Run: headless pygame with SDL's dummy video driver; simulated clock (each Clock.tick advances the game by its frame time, no real sleeping); random seed 0; keys injected as events and as key.get_pressed() state; mouse plan: one left click at the window centre at the start of phase 2, then a move to the lower-right quarter at the start of phase 3; restart key R tapped at the start of phases 3 and 4.
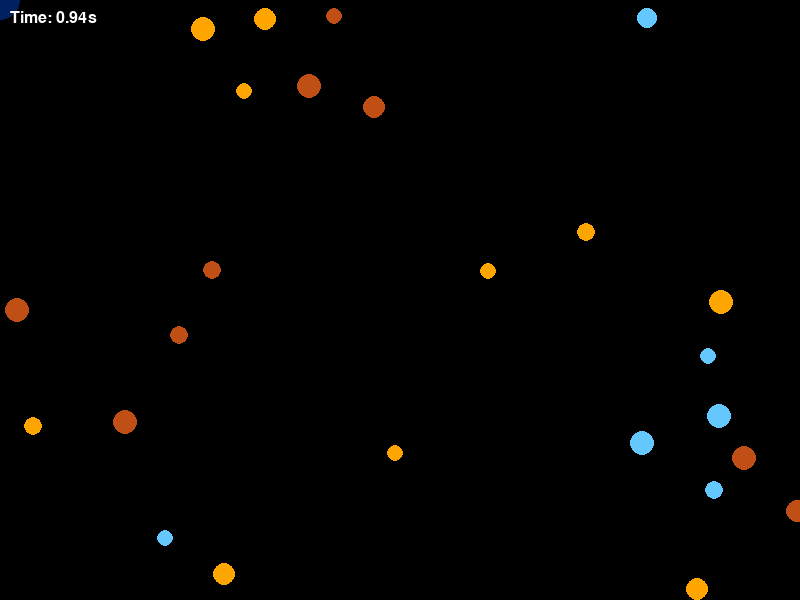
Frame 1 of 4 · flips 1–60 · no input
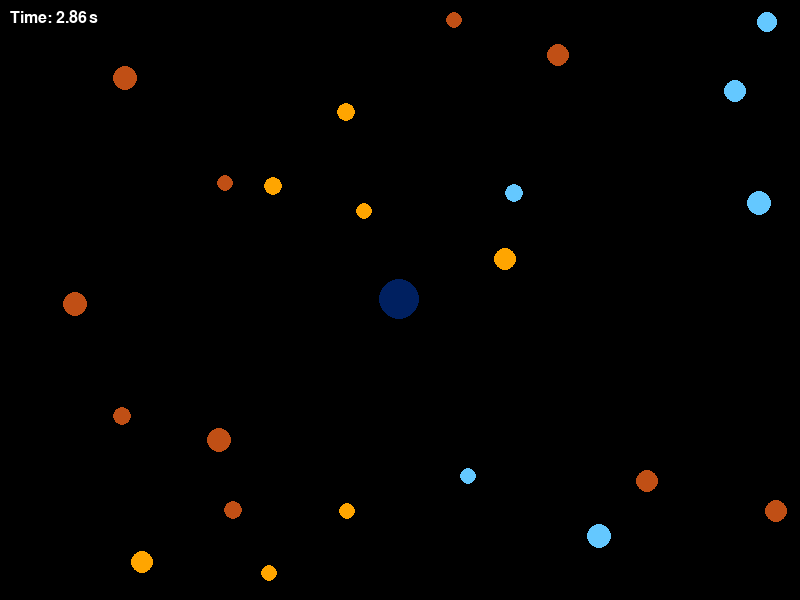
Frame 2 of 4 · flips 61–180 · clicked the window centre · tapped SPACE, RETURN · held RIGHT (→), D
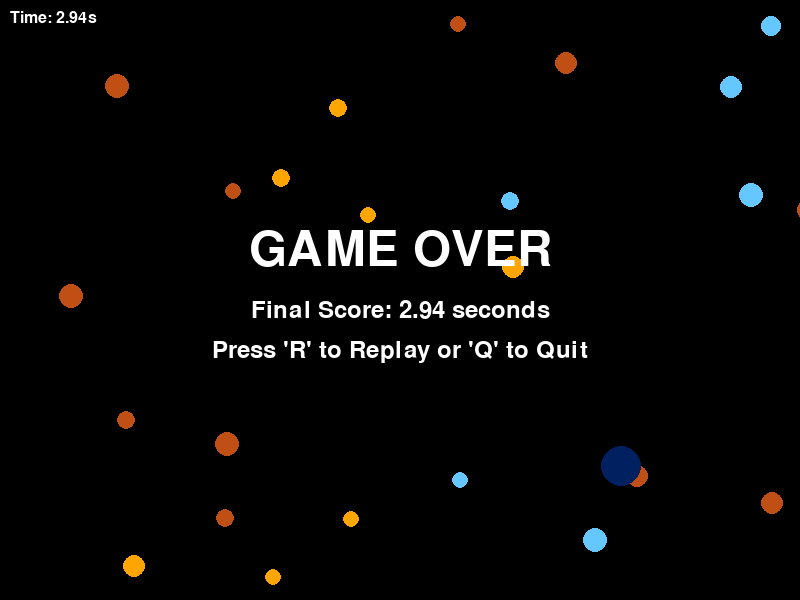
Frame 3 of 4 · flips 181–300 · moved the mouse to the lower-right quarter · tapped R · held DOWN (↓), S
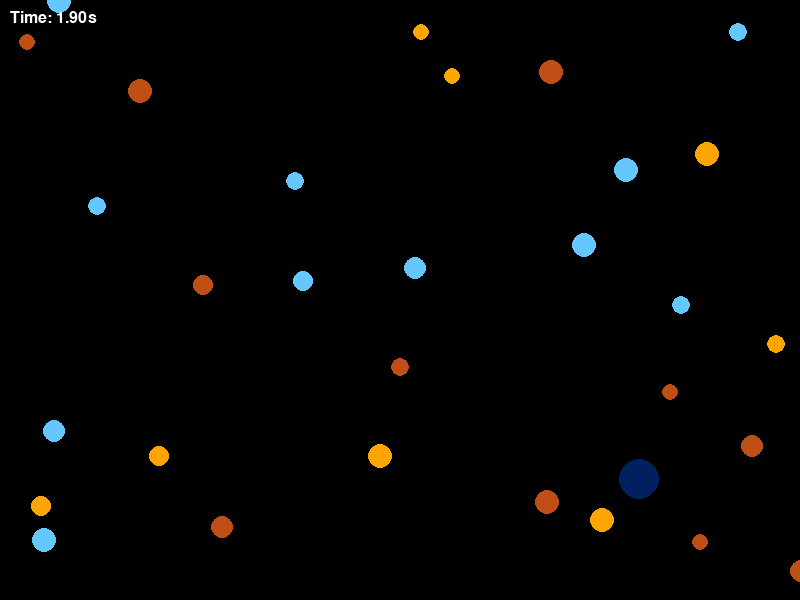
Frame 4 of 4 · flips 301–420 · tapped R · held LEFT (←), A, UP (↑), W

The pygame program that drew these frames:

#  base - v2_p6 - replay or quit

import pygame 
import random
import sys
import math

# Initialize PyGame
pygame.init()

# Screen dimensions
SCREEN_WIDTH = 800
SCREEN_HEIGHT = 600
screen = pygame.display.set_mode((SCREEN_WIDTH, SCREEN_HEIGHT))
pygame.display.set_caption("DEBRIS")

# Colors
ASTEROID_COLOR = (192, 79, 21)
BACKGROUND_COLOR = (0, 0, 0)
TEXT_COLOR = (255, 255, 255)

# Fonts
font_large = pygame.font.SysFont(None, 72)
font_small = pygame.font.SysFont(None, 36)
font_timer = pygame.font.SysFont(None, 24)  # Font for the timer

# Clock
clock = pygame.time.Clock()

# Square dimensions (off-screen)
SQUARE_WIDTH = 900
SQUARE_HEIGHT = 700
SQUARE_X = (SCREEN_WIDTH - SQUARE_WIDTH) // 2
SQUARE_Y = (SCREEN_HEIGHT - SQUARE_HEIGHT) // 2

# Define the Player1 class
class Player1:
    def __init__(self, color, size, speed):
        self.color = color
        self.size = size
        self.pos = [SCREEN_WIDTH // 2, SCREEN_HEIGHT // 2]  # Start at center
        self.speed = speed  # Speed affects how quickly it moves towards the mouse

    def update(self):
        # Get mouse position
        mouse_x, mouse_y = pygame.mouse.get_pos()

        # Smoothly interpolate player position towards the mouse
        self.pos[0] += (mouse_x - self.pos[0]) * self.speed
        self.pos[1] += (mouse_y - self.pos[1]) * self.speed

    def draw(self, screen):
        pygame.draw.circle(screen, self.color, (int(self.pos[0]), int(self.pos[1])), self.size)

# Initialize the Player1 object
player1 = Player1(color=(0, 32, 96), size=20, speed=0.4)  # 0.4 for gradual movement

# Asteroid class
class Asteroid:
    def __init__(self, x, y, radius, color, speed_x, speed_y):
        self.x = x
        self.y = y
        self.radius = radius
        self.color = color
        self.speed_x = speed_x
        self.speed_y = speed_y

    def move(self):
        self.x += self.speed_x
        self.y += self.speed_y

        # Check for collisions with the off-screen square
        if self.x - self.radius <= SQUARE_X or self.x + self.radius >= SQUARE_X + SQUARE_WIDTH:
            self.speed_x = -self.speed_x
        if self.y - self.radius <= SQUARE_Y or self.y + self.radius >= SQUARE_Y + SQUARE_HEIGHT:
            self.speed_y = -self.speed_y

    def draw(self, surface):
        pygame.draw.circle(surface, self.color, (int(self.x), int(self.y)), self.radius)

    def check_collision(self, other):
        # Calculate distance between the two asteroids
        dist = math.hypot(self.x - other.x, self.y - other.y)
        if dist <= self.radius + other.radius:  # Collision condition
            # Bounce logic: Swap velocities for simplicity
            self.speed_x, other.speed_x = other.speed_x, self.speed_x
            self.speed_y, other.speed_y = other.speed_y, self.speed_y

# Function to reset the game
def reset_game():
    global game_over, start_time, final_score, player1, asteroids
    game_over = False
    start_time = pygame.time.get_ticks()
    final_score = 0
    # Reset player position
    player1.pos = [SCREEN_WIDTH // 2, SCREEN_HEIGHT // 2]
    # Re-create asteroids
    asteroids.clear()
    for _ in range(30):
        asteroid_radius = random.randint(8, 12)
        asteroid = Asteroid(
            x=random.randint(SQUARE_X + asteroid_radius, SQUARE_X + SQUARE_WIDTH - asteroid_radius),
            y=random.randint(SQUARE_Y + asteroid_radius, SQUARE_Y + SQUARE_HEIGHT - asteroid_radius),
            radius=asteroid_radius,
            color=random.choice([(192, 79, 21), (100, 200, 255), (255, 165, 0)]),
            speed_x=random.choice([-2, -1, 1, 2]),
            speed_y=random.choice([-2, -1, 1, 2])
        )
        asteroids.append(asteroid)

# Create multiple asteroids
asteroids = []
for _ in range(30):
    asteroid_radius = random.randint(8, 12)
    asteroid = Asteroid(
        x=random.randint(SQUARE_X + asteroid_radius, SQUARE_X + SQUARE_WIDTH - asteroid_radius),
        y=random.randint(SQUARE_Y + asteroid_radius, SQUARE_Y + SQUARE_HEIGHT - asteroid_radius),
        radius=asteroid_radius,
        color=random.choice([(192, 79, 21), (100, 200, 255), (255, 165, 0)]),  # Random colors
        speed_x=random.choice([-2, -1, 1, 2]),
        speed_y=random.choice([-2, -1, 1, 2])
    )
    asteroids.append(asteroid)

# Initialize game variables
running = True
game_over = False
start_time = pygame.time.get_ticks()  # Start the timer
final_score = 0  # To store the final score when game ends

# Main game loop
while running:
    for event in pygame.event.get():
        if event.type == pygame.QUIT:
            running = False
        elif event.type == pygame.KEYDOWN:
            if game_over:
                if event.key == pygame.K_r:
                    reset_game()
                elif event.key == pygame.K_q or event.key == pygame.K_ESCAPE:
                    running = False
            else:
                if event.key == pygame.K_ESCAPE:
                    running = False
    
    # Update game only if not over
    if not game_over:
        # Update player1 position
        player1.update()

        # Update asteroid positions and check for collision with player
        for asteroid in asteroids:
            asteroid.move()

            # Check for collision with player
            dist = math.hypot(asteroid.x - player1.pos[0], asteroid.y - player1.pos[1])
            if dist <= asteroid.radius + player1.size:
                print("Collision with player!")
                game_over = True
                # Calculate final score
                final_score = (pygame.time.get_ticks() - start_time) / 1000  # Convert milliseconds to seconds
                break  # Exit the loop since game is over

        # Check for collisions between all asteroids
        for i in range(len(asteroids)):
            for j in range(i + 1, len(asteroids)):
                asteroids[i].check_collision(asteroids[j])

    # Draw everything
    screen.fill(BACKGROUND_COLOR)

    # Optionally draw off-screen square boundaries
    pygame.draw.rect(screen, (255, 255, 255), (SQUARE_X, SQUARE_Y, SQUARE_WIDTH, SQUARE_HEIGHT), 1)

    for asteroid in asteroids:
        asteroid.draw(screen)
    player1.draw(screen)

    # Display timer in the top-left corner
    if not game_over:
        # Calculate elapsed time
        elapsed_time = (pygame.time.get_ticks() - start_time) / 1000  # In seconds
    else:
        elapsed_time = final_score  # Use final score after game over

    # Render the timer text
    timer_text = font_timer.render(f"Time: {elapsed_time:.2f}s", True, TEXT_COLOR)
    screen.blit(timer_text, (10, 10))  # Position at top-left corner

    # If game is over, display "GAME OVER" and final score
    if game_over:
        # Create text surfaces
        game_over_text = font_large.render("GAME OVER", True, TEXT_COLOR)
        score_text = font_small.render(f"Final Score: {final_score:.2f} seconds", True, TEXT_COLOR)
        restart_text = font_small.render("Press 'R' to Replay or 'Q' to Quit", True, TEXT_COLOR)

        # Calculate positions to center the text
        game_over_rect = game_over_text.get_rect(center=(SCREEN_WIDTH // 2, SCREEN_HEIGHT // 2 - 50))
        score_rect = score_text.get_rect(center=(SCREEN_WIDTH // 2, SCREEN_HEIGHT // 2 + 10))
        restart_rect = restart_text.get_rect(center=(SCREEN_WIDTH // 2, SCREEN_HEIGHT // 2 + 50))

        # Blit text onto the screen
        screen.blit(game_over_text, game_over_rect)
        screen.blit(score_text, score_rect)
        screen.blit(restart_text, restart_rect)

    pygame.display.flip()

    # Control frame rate
    clock.tick(60)

# Quit PyGame
pygame.quit()
sys.exit()
